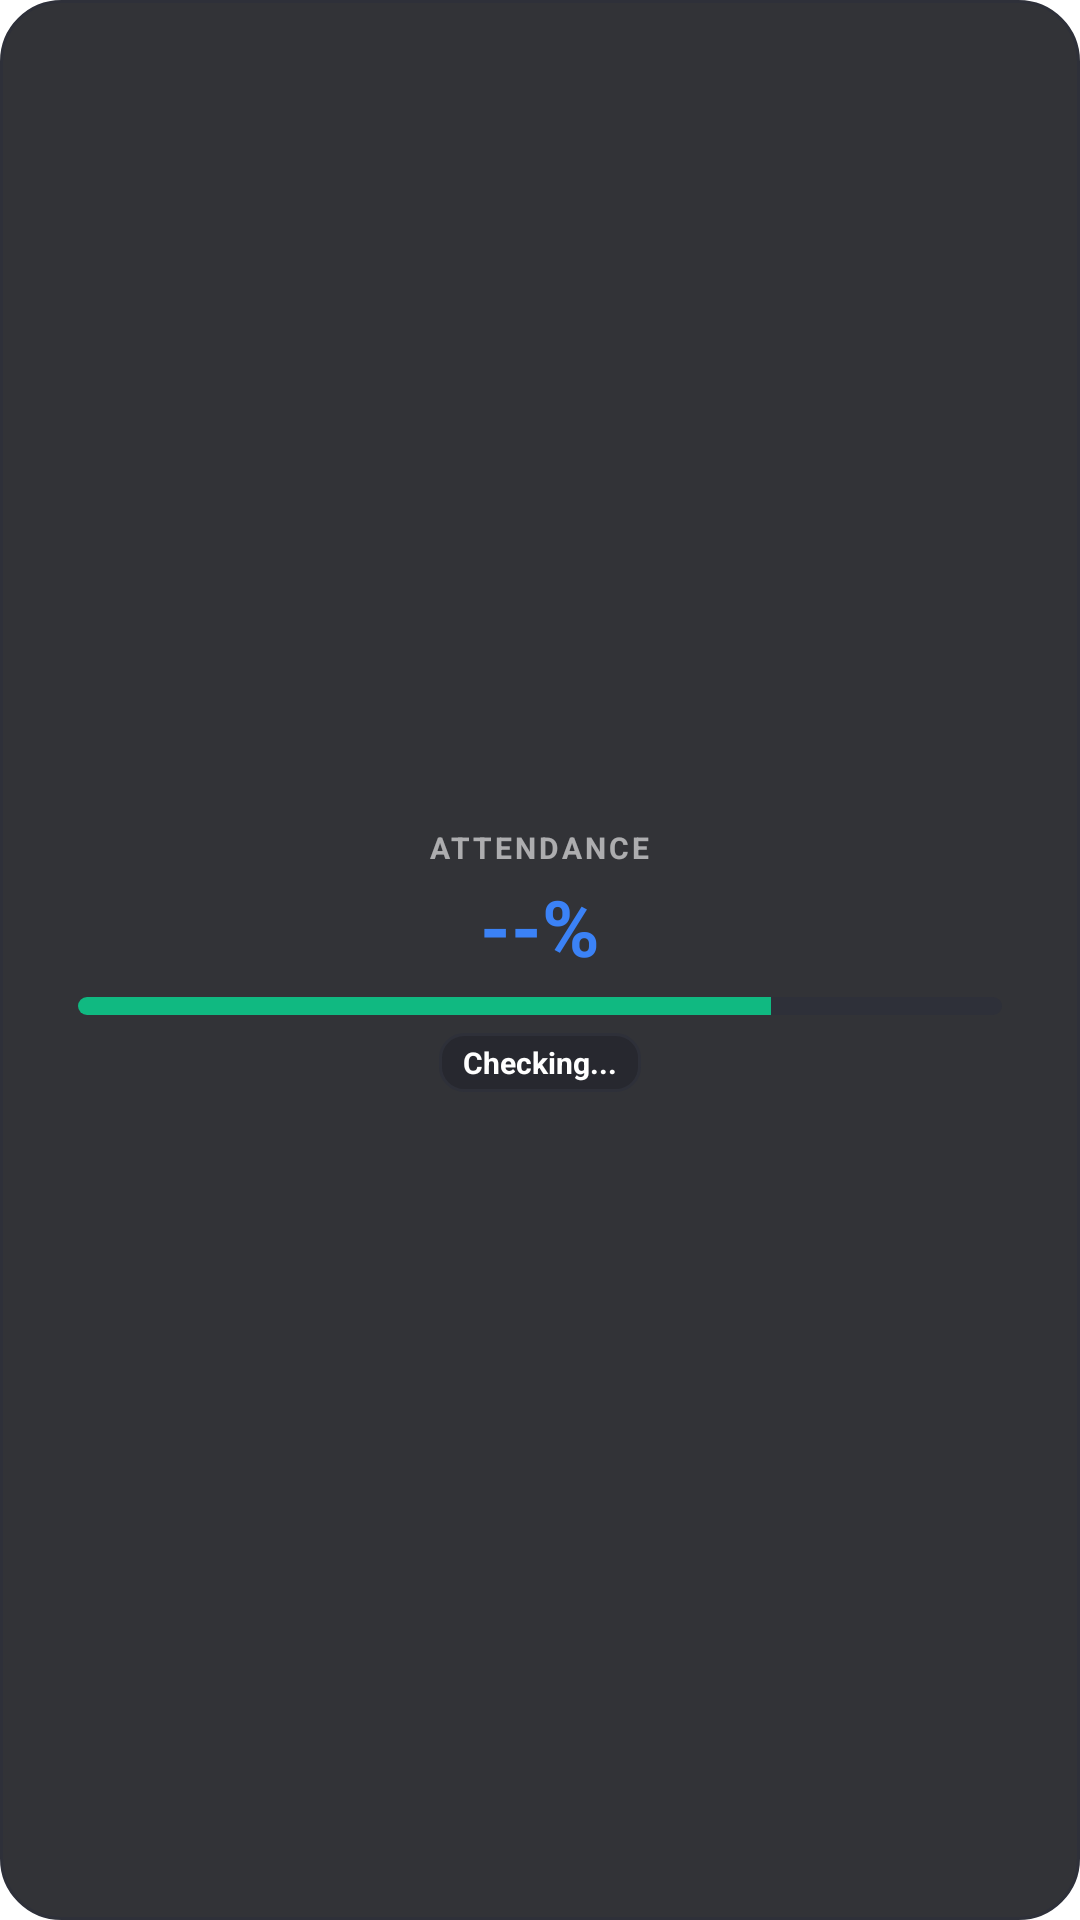

Produce the Android XML layout that renders to this screen, including the resource entries it uses.
<!-- AndroidManifest.xml: fallback theme Theme.MaterialComponents.DayNight.NoActionBar -->
<!-- res/layout/widget_attendance_gauge.xml -->
<?xml version="1.0" encoding="utf-8"?>
<FrameLayout xmlns:android="http://schemas.android.com/apk/res/android"
    android:id="@+id/widget_gauge_root"
    android:layout_width="match_parent"
    android:layout_height="match_parent">

    <ImageView
        android:id="@+id/widget_background"
        android:layout_width="match_parent"
        android:layout_height="match_parent"
        android:scaleType="fitXY"
        android:src="@drawable/widget_background_card" />

    <LinearLayout
        android:layout_width="match_parent"
        android:layout_height="match_parent"
        android:orientation="vertical"
        android:gravity="center"
        android:padding="12dp">

        <TextView
            android:layout_width="wrap_content"
            android:layout_height="wrap_content"
            android:text="ATTENDANCE"
            android:textColor="#99FFFFFF"
            android:textSize="10sp"
            android:textStyle="bold"
            android:letterSpacing="0.1" />

        <TextView
            android:id="@+id/widget_gauge_pct"
            android:layout_width="wrap_content"
            android:layout_height="wrap_content"
            android:layout_marginTop="2dp"
            android:text="--%"
            android:textColor="#3B82F6"
            android:textSize="26sp"
            android:textStyle="bold" />

        <ProgressBar
            android:id="@+id/widget_gauge_progress"
            style="?android:attr/progressBarStyleHorizontal"
            android:layout_width="match_parent"
            android:layout_height="6dp"
            android:layout_marginTop="6dp"
            android:layout_marginStart="14dp"
            android:layout_marginEnd="14dp"
            android:max="100"
            android:progress="75"
            android:progressDrawable="@drawable/widget_gauge_progress" />

        <TextView
            android:id="@+id/widget_gauge_bunks"
            android:layout_width="wrap_content"
            android:layout_height="wrap_content"
            android:layout_marginTop="6dp"
            android:background="@drawable/widget_background_chip"
            android:paddingStart="8dp"
            android:paddingEnd="8dp"
            android:paddingTop="3dp"
            android:paddingBottom="3dp"
            android:singleLine="true"
            android:ellipsize="end"
            android:text="Checking..."
            android:textColor="#FFFFFF"
            android:textSize="10sp"
            android:textStyle="bold" />

        <TextView
            android:id="@+id/widget_gauge_lowest"
            android:layout_width="wrap_content"
            android:layout_height="wrap_content"
            android:layout_marginTop="4dp"
            android:singleLine="true"
            android:ellipsize="end"
            android:text=""
            android:textColor="#99FFFFFF"
            android:textSize="10sp"
            android:visibility="gone" />
    </LinearLayout>
</FrameLayout>
<!-- resources referenced by this layout -->
<resources>
  <!-- drawable widget_background_card (drawable) -->
  <?xml version="1.0" encoding="utf-8"?>
  <shape xmlns:android="http://schemas.android.com/apk/res/android"
      android:shape="rectangle">
      <corners android:radius="20dp" />
      <solid android:color="#E61C1D22" />
      <stroke android:width="1dp" android:color="#2E3039" />
  </shape>
  <!-- drawable widget_background_chip (drawable) -->
  <?xml version="1.0" encoding="utf-8"?>
  <shape xmlns:android="http://schemas.android.com/apk/res/android"
      android:shape="rectangle">
      <corners android:radius="8dp" />
      <solid android:color="#27282F" />
      <stroke android:width="1dp" android:color="#2E3039" />
  </shape>
  <!-- drawable widget_gauge_progress (drawable) -->
  <?xml version="1.0" encoding="utf-8"?>
  <layer-list xmlns:android="http://schemas.android.com/apk/res/android">
      <item android:id="@android:id/background">
          <shape android:shape="rectangle">
              <corners android:radius="4dp" />
              <solid android:color="#2E3039" />
          </shape>
      </item>
      <item android:id="@android:id/progress">
          <clip>
              <shape android:shape="rectangle">
                  <corners android:radius="4dp" />
                  <solid android:color="#10B981" />
              </shape>
          </clip>
      </item>
  </layer-list>
</resources>
